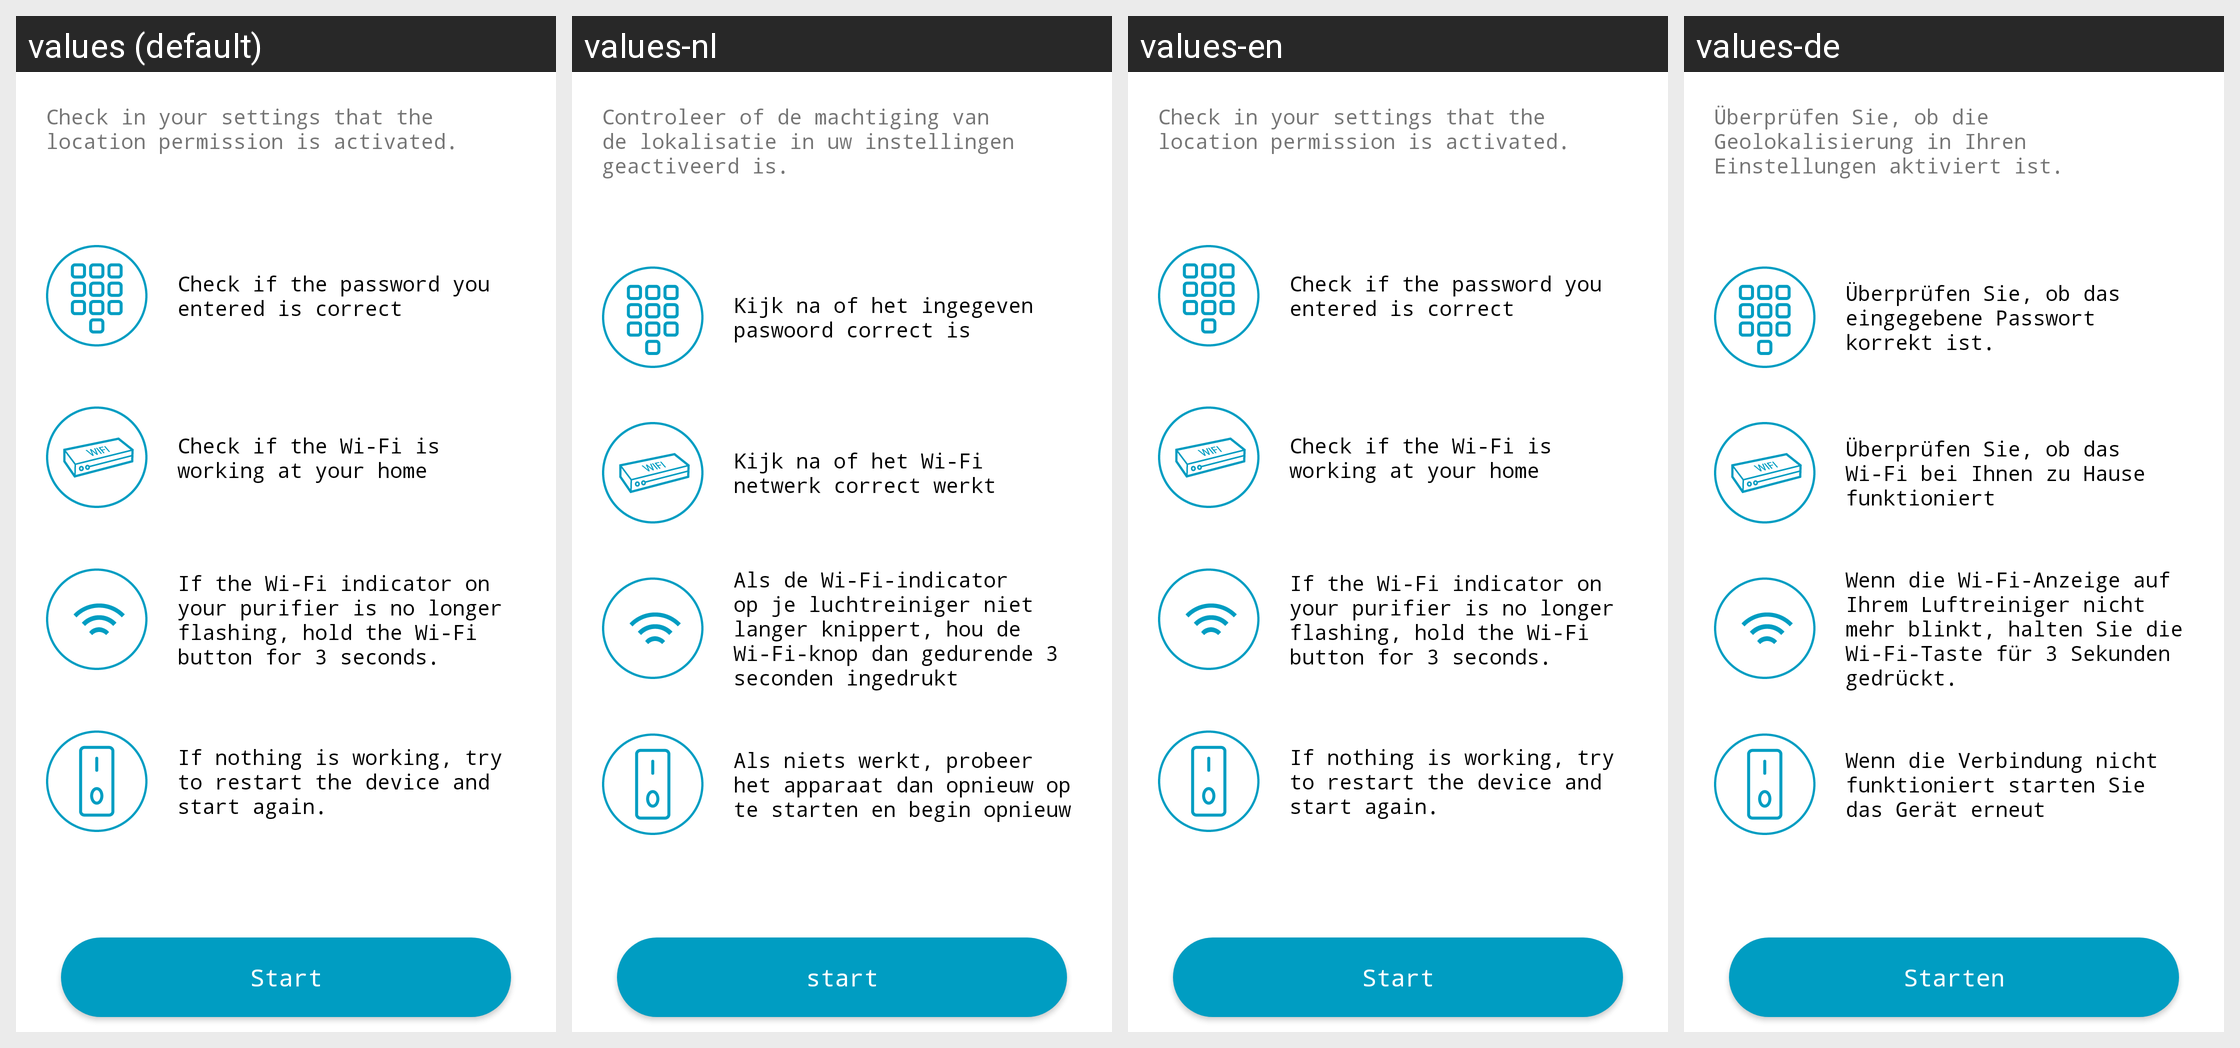

For this localized Android screen grid, give each drawn string resource with its value in every locale shown.
Android screen res/layout/fragment_p14.xml rendered under 4 locales, left to right: values (default), values-nl, values-en, values-de. Device: Nexus 5 (rendered at 1080×1920; each locale shown at half size, 540×960, under a caption strip naming it); theme AppTheme.
Other locales in the repository, not shown: values-es-rES, values-fr-rBE, values-it, values-pt-rPT, values-zh-rCN, values-zh-rTW.
Strings drawn on this screen, with the default value and each locale's value (text and hints the layout hard-codes, and strings that could not be matched under every locale, appear in the picture but are not listed):

airpurifier_aplink_fail_about_permission
  values: Check in your settings that the location permission is activated.
  values-nl: Controleer of de machtiging van de lokalisatie in uw instellingen geactiveerd is.
  values-en: Check in your settings that the location permission is activated.
  values-de: Überprüfen Sie, ob die Geolokalisierung in Ihren Einstellungen aktiviert ist.

fragment_p14_one
  values: Check if the password you entered is correct
  values-nl: Kijk na of het ingegeven paswoord correct is
  values-en: Check if the password you entered is correct
  values-de: Überprüfen Sie, ob das eingegebene Passwort korrekt ist.

fragment_p14_two
  values: Check if the Wi-Fi is working at your home
  values-nl: Kijk na of het Wi-Fi netwerk correct werkt
  values-en: Check if the Wi-Fi is working at your home
  values-de: Überprüfen Sie, ob das Wi-Fi bei Ihnen zu Hause funktioniert

fragment_p14_three
  values: If the Wi-Fi indicator on your purifier is no longer flashing, hold the Wi-Fi button for 3 seconds.
  values-nl: Als de Wi-Fi-indicator op je luchtreiniger niet langer knippert, hou de Wi-Fi-knop dan gedurende 3 seconden ingedrukt
  values-en: If the Wi-Fi indicator on your purifier is no longer flashing, hold the Wi-Fi button for 3 seconds.
  values-de: Wenn die Wi-Fi-Anzeige auf Ihrem Luftreiniger nicht mehr blinkt, halten Sie die Wi-Fi-Taste für 3 Sekunden gedrückt.

fragment_p14_four
  values: If nothing is working, try to restart the device and start again.
  values-nl: Als niets werkt, probeer het apparaat dan opnieuw op te starten en begin opnieuw
  values-en: If nothing is working, try to restart the device and start again.
  values-de: Wenn die Verbindung nicht funktioniert starten Sie das Gerät erneut

start
  values: Start
  values-nl: start
  values-en: Start
  values-de: Starten
